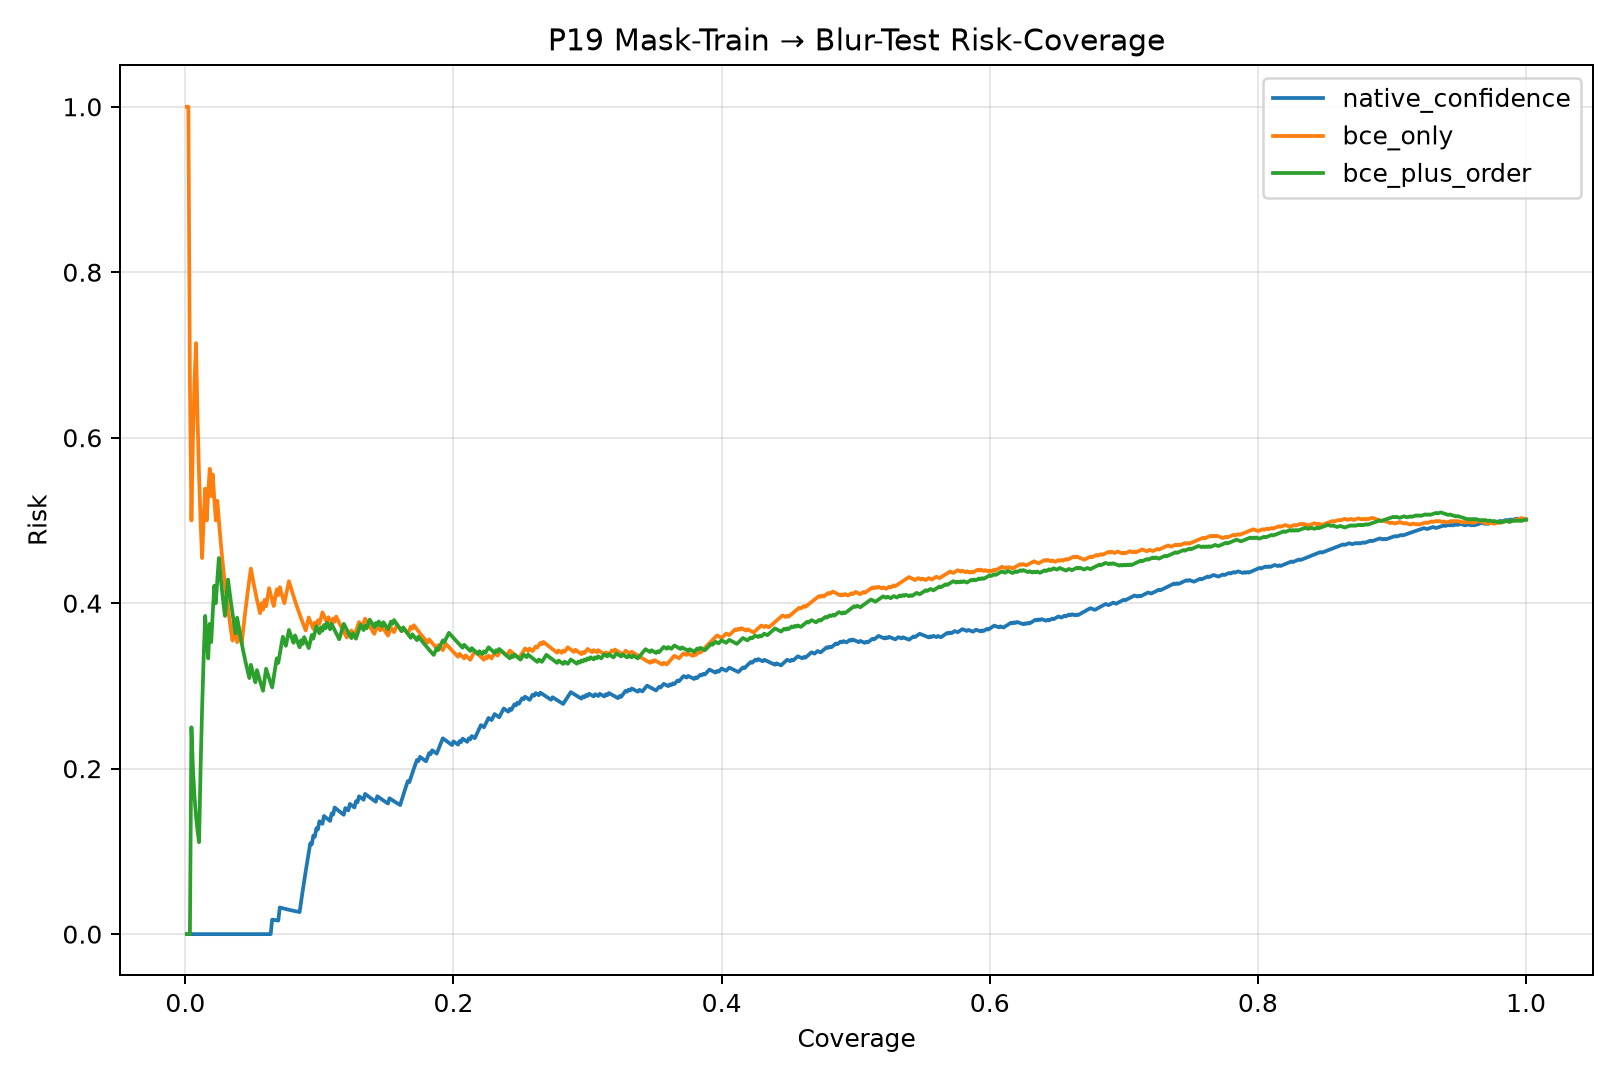

The table this chart was drawn from, first rows:
model, aurc, risk_at_90pct, risk_at_80pct, risk_at_70pct, risk_at_60pct, risk_at_50pct
native_confidence, 0.3227, 0.4798, 0.4418, 0.4042, 0.3693, 0.3545
bce_only, 0.422, 0.4975, 0.4872, 0.461, 0.4394, 0.4136
bce_plus_order, 0.4052, 0.5038, 0.4787, 0.4464, 0.4337, 0.3955
